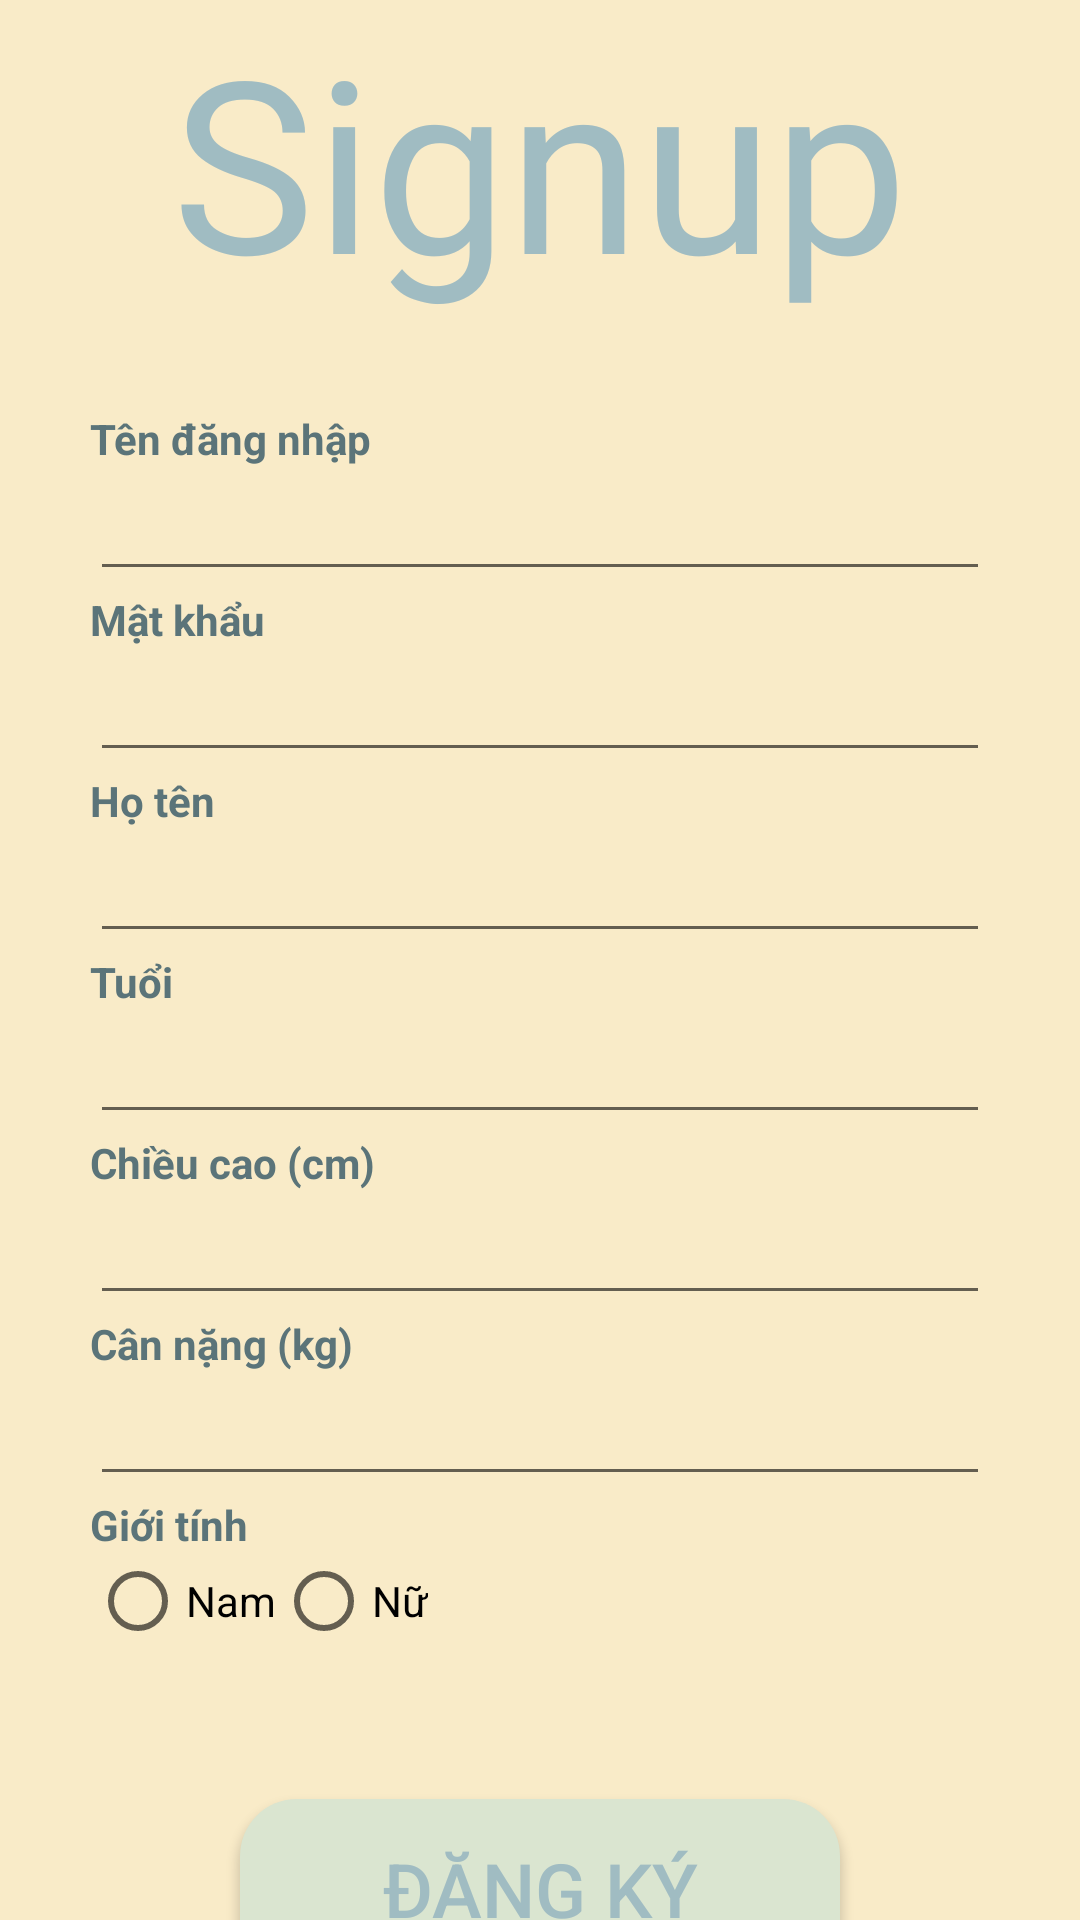

Android layout source for this screen:
<!-- AndroidManifest.xml: application theme Theme.ProjectHealthy -->
<!-- res/layout/activity_sign_up.xml -->
<?xml version="1.0" encoding="utf-8"?>
<LinearLayout xmlns:android="http://schemas.android.com/apk/res/android"
    xmlns:app="http://schemas.android.com/apk/res-auto"
    xmlns:tools="http://schemas.android.com/tools"
    android:layout_width="match_parent"
    android:layout_height="match_parent"
    android:background="@color/darkvani"
    tools:context=".SignUpActivity"
    android:orientation="vertical">

    <TextView
        android:id="@+id/textView"
        android:layout_width="wrap_content"
        android:layout_height="wrap_content"
        android:layout_alignParentTop="true"
        android:layout_gravity="center"
        android:fontFamily="@font/justmeagaindownhere_regular"
        android:text="Signup"
        android:textColor="@color/darkgreen"
        android:textSize="80dp"
        app:layout_constraintLeft_toLeftOf="parent"
        app:layout_constraintRight_toRightOf="parent"
        app:layout_constraintTop_toTopOf="parent" />
    <LinearLayout
        android:padding="30dp"
        android:orientation="vertical"
        android:layout_width="match_parent"
        android:layout_height="wrap_content">
        <TextView
            android:textColor="@color/textgreen"
            android:textStyle="bold"
            android:layout_width="wrap_content"
            android:layout_height="wrap_content"
            android:text="Tên đăng nhập"/>
        <EditText
            android:id="@+id/etUsername"
            android:layout_width="match_parent"
            android:layout_height="wrap_content"/>
        <TextView
            android:textColor="@color/textgreen"
            android:textStyle="bold"
            android:layout_width="wrap_content"
            android:layout_height="wrap_content"
            android:text="Mật khẩu"/>
        <EditText

            android:id="@+id/etPassword"
            android:layout_width="match_parent"
            android:layout_height="wrap_content"/>
        <TextView
            android:textColor="@color/textgreen"
            android:textStyle="bold"
            android:layout_width="wrap_content"
            android:layout_height="wrap_content"
            android:text="Họ tên"/>
        <EditText
            android:id="@+id/etFullname"
            android:layout_width="match_parent"
            android:layout_height="wrap_content"/>
        <TextView
            android:textColor="@color/textgreen"
            android:textStyle="bold"
            android:layout_width="wrap_content"
            android:layout_height="wrap_content"
            android:text="Tuổi"/>
        <EditText
            android:id="@+id/etAge"
            android:layout_width="match_parent"
            android:layout_height="wrap_content"/>
        <TextView
            android:textColor="@color/textgreen"
            android:textStyle="bold"
            android:layout_width="wrap_content"
            android:layout_height="wrap_content"
            android:text="Chiều cao (cm)"/>
        <EditText
            android:id="@+id/etHeight"
            android:layout_width="match_parent"
            android:layout_height="wrap_content"/>
        <TextView
            android:textColor="@color/textgreen"
            android:textStyle="bold"
            android:layout_width="wrap_content"
            android:layout_height="wrap_content"
            android:text="Cân nặng (kg)"/>
        <EditText
            android:id="@+id/etWeight"
            android:layout_width="match_parent"
            android:layout_height="wrap_content"/>
        <TextView
            android:textColor="@color/textgreen"
            android:textStyle="bold"
            android:layout_width="wrap_content"
            android:layout_height="wrap_content"
            android:text="Giới tính"/>
        <RadioGroup
            android:orientation="horizontal"
            android:layout_width="match_parent"
            android:layout_height="wrap_content">
            <RadioButton
                android:id="@+id/rdMale"
                android:text="Nam"
                android:layout_width="wrap_content"
                android:layout_height="wrap_content"/>
            <RadioButton
                android:id="@+id/rdFemale"
                android:text="Nữ"
                android:layout_width="wrap_content"
                android:layout_height="wrap_content"/>
        </RadioGroup>
    </LinearLayout>

    <Button
        android:id="@+id/signupBtn"
        android:layout_width="200dp"
        android:layout_height="60dp"
        android:layout_gravity="center"
        android:layout_marginTop="20dp"
        android:background="@drawable/custom_button"
        android:text="Đăng ký"
        android:textColor="@color/darkgreen"
        android:textSize="25dp" />

</LinearLayout>
<!-- resources referenced by this layout -->
<resources>
  <color name="darkgreen">#A0BCC2</color>
  <color name="darkvani">#F9EBC8</color>
  <color name="textgreen">#5B7479</color>
  <!-- drawable custom_button (drawable) -->
  <?xml version="1.0" encoding="utf-8"?>
  <shape xmlns:android="http://schemas.android.com/apk/res/android">
      <corners android:radius="19dp"/>
      <solid android:color="@color/green"/>
  </shape>
  <style name="Theme.ProjectHealthy" parent="Theme.AppCompat.DayNight.NoActionBar">
          
          <item name="colorPrimary">@color/purple_500</item>
          <item name="colorPrimaryVariant">@color/purple_700</item>
          <item name="colorOnPrimary">@color/white</item>
          
          <item name="colorSecondary">@color/teal_200</item>
          <item name="colorSecondaryVariant">@color/teal_700</item>
          <item name="colorOnSecondary">@color/black</item>
          
          <item name="android:statusBarColor" tools:targetApi="l">?attr/colorPrimaryVariant</item>
          
      </style>
  <color name="green">#DAE5D0</color>
  <color name="purple_500">#FF6200EE</color>
  <color name="purple_700">#FF3700B3</color>
  <color name="white">#FFFFFFFF</color>
  <color name="teal_200">#FF03DAC5</color>
  <color name="teal_700">#FF018786</color>
  <color name="black">#FF000000</color>
</resources>
